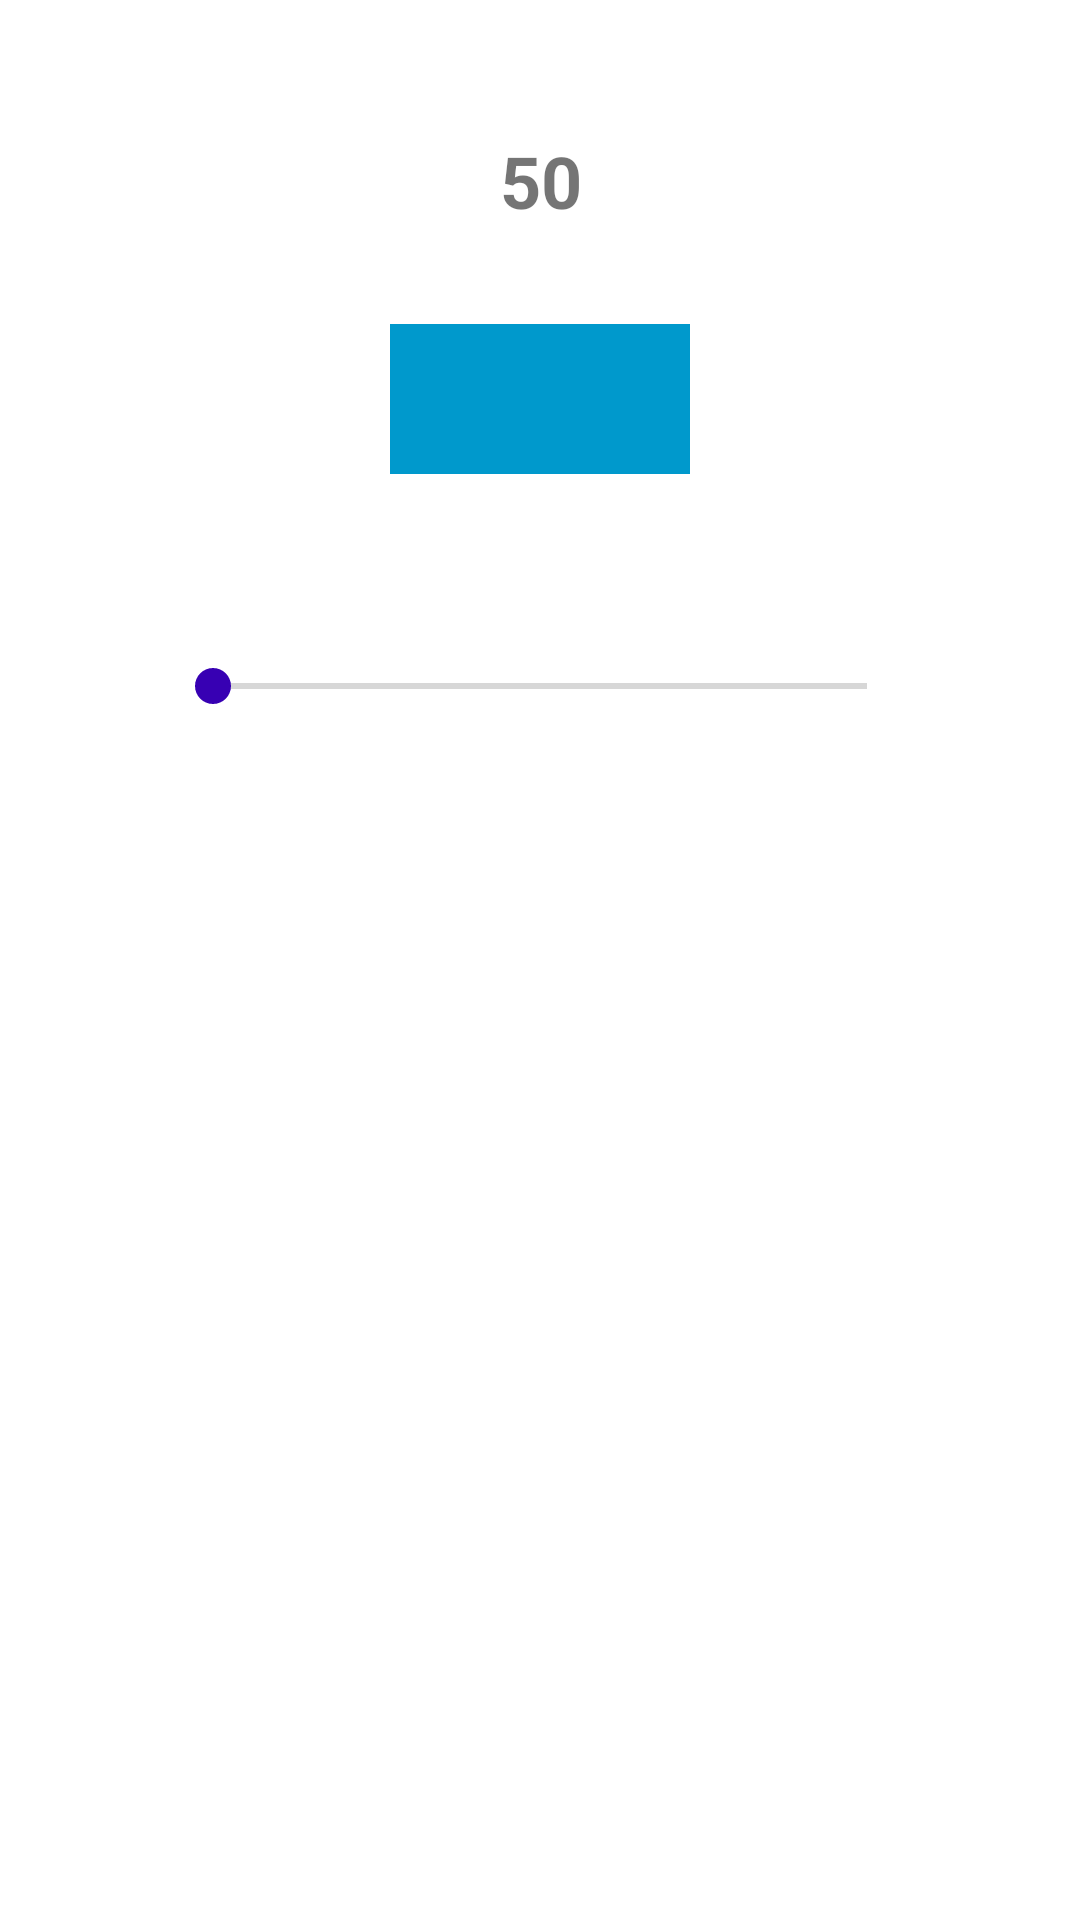

This screen was rendered from an Android layout file. Write that file and the resources it references.
<!-- AndroidManifest.xml: application theme Theme.SketchPlus -->
<!-- res/layout/dialog_brush_size.xml -->
<?xml version="1.0" encoding="utf-8"?>
<androidx.constraintlayout.widget.ConstraintLayout xmlns:android="http://schemas.android.com/apk/res/android"
    xmlns:tools="http://schemas.android.com/tools"
    android:layout_width="300dp"
    android:layout_height="250dp"
    xmlns:app="http://schemas.android.com/apk/res-auto"
    android:gravity="center_vertical|center_horizontal"
    android:orientation="vertical">

    <ImageView
        android:id="@+id/ibSize"
        android:layout_width="100dp"
        android:layout_height="50dp"
        android:layout_marginTop="108dp"
        android:background="@android:color/holo_blue_dark"
        app:layout_constraintEnd_toEndOf="@+id/seekBar"
        app:layout_constraintStart_toStartOf="@+id/seekBar"
        app:layout_constraintTop_toTopOf="parent" />

    <SeekBar
        android:id="@+id/seekBar"
        android:layout_width="250dp"
        android:layout_height="wrap_content"
        android:layout_marginTop="120dp"
        android:max="50"
        android:min="1"
        android:thumbTint="@color/purple_700"
        app:layout_constraintBottom_toBottomOf="parent"
        app:layout_constraintEnd_toEndOf="parent"
        app:layout_constraintStart_toStartOf="parent"
        app:layout_constraintTop_toBottomOf="@+id/tvSize"
        app:layout_constraintVertical_bias="0.055" />

    <TextView
        android:id="@+id/tvSize"
        android:layout_width="wrap_content"
        android:layout_height="wrap_content"
        android:layout_marginTop="44dp"
        android:text="50"
        android:textSize="24sp"
        android:textStyle="bold"
        app:layout_constraintEnd_toEndOf="@+id/seekBar"
        app:layout_constraintHorizontal_bias="0.502"
        app:layout_constraintStart_toStartOf="@+id/seekBar"
        app:layout_constraintTop_toTopOf="parent" />


</androidx.constraintlayout.widget.ConstraintLayout>
<!-- resources referenced by this layout -->
<resources>
  <color name="purple_700">#FF3700B3</color>
  <style name="Theme.SketchPlus" parent="Theme.MaterialComponents.DayNight.DarkActionBar">
          
          <item name="colorPrimary">@color/purple_500</item>
          <item name="colorPrimaryVariant">@color/purple_700</item>
          <item name="colorOnPrimary">@color/white</item>
          
          <item name="colorSecondary">@color/teal_200</item>
          <item name="colorSecondaryVariant">@color/teal_700</item>
          <item name="colorOnSecondary">@color/black</item>
          
          <item name="android:statusBarColor" tools:targetApi="l">?attr/colorPrimaryVariant</item>
          
      </style>
  <color name="purple_500">#FF6200EE</color>
  <color name="white">#FFFFFFFF</color>
  <color name="teal_200">#FF03DAC5</color>
  <color name="teal_700">#FF018786</color>
  <color name="black">#FF000000</color>
</resources>
